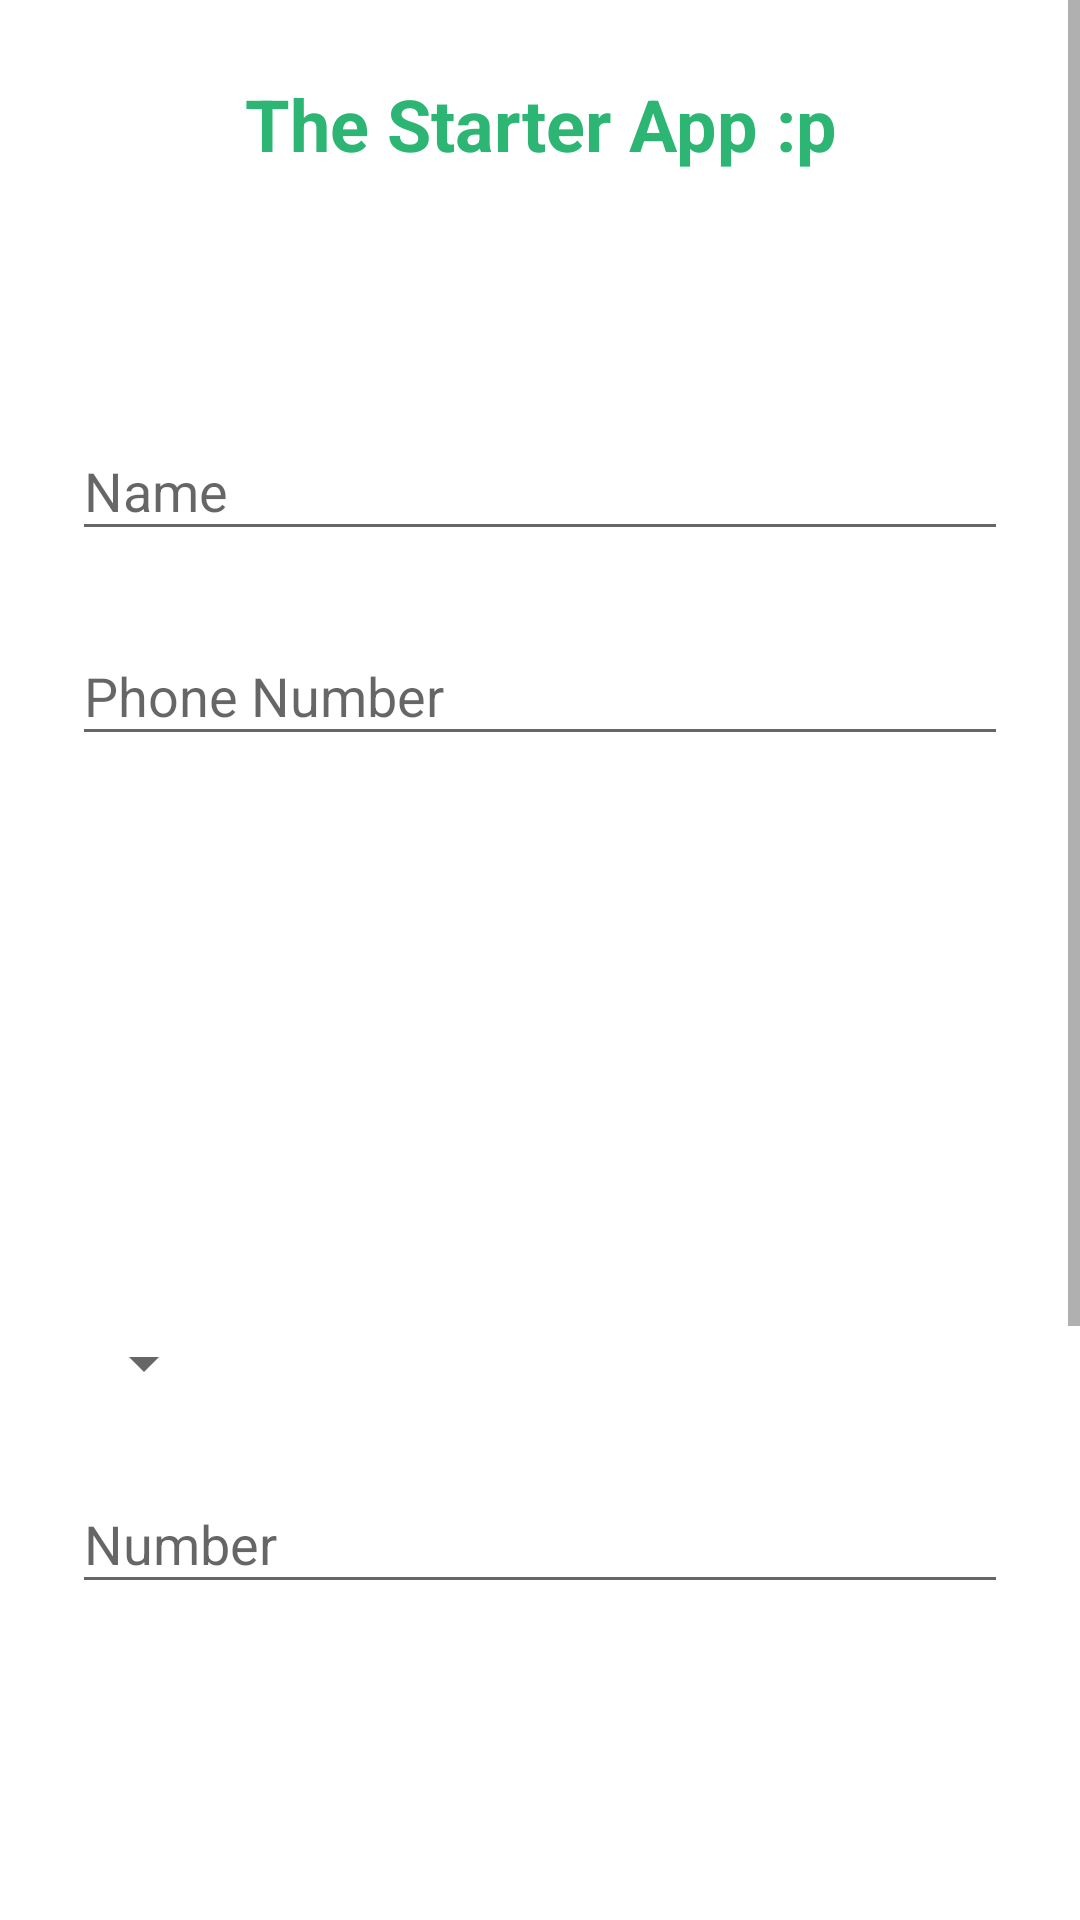

Write the Android layout XML for this screen, with the resource values it uses.
<!-- AndroidManifest.xml: application theme AppTheme -->
<!-- res/layout/activity_main.xml -->
<?xml version="1.0" encoding="utf-8"?>
<ScrollView xmlns:android="http://schemas.android.com/apk/res/android"
    android:layout_width="match_parent"
    android:layout_height="match_parent"
    android:background="@color/colorWhite"
    android:fitsSystemWindows="true"
    >

    <LinearLayout
        android:orientation="vertical"
        android:layout_width="match_parent"
        android:layout_height="wrap_content"
        android:paddingTop="25dp"
        android:paddingLeft="24dp"
        android:paddingRight="24dp">

        <TextView android:id="@+id/starter"
            android:layout_width="match_parent"
            android:layout_height="wrap_content"
            android:layout_marginBottom="24dp"
            android:text="@string/starter"
            android:textColor="@color/colorPrimaryDark"
            android:textStyle="bold"
            android:gravity="center"
            android:textSize="24dp"/>

        <android.support.design.widget.TextInputLayout
            android:layout_width="match_parent"
            android:layout_height="wrap_content"
            android:layout_marginTop="50dp"
            android:layout_marginBottom="8dp">
            <EditText android:id="@+id/input_name"
                android:layout_width="match_parent"
                android:layout_height="wrap_content"
                android:inputType="textPersonName"
                android:hint="@string/name" />
        </android.support.design.widget.TextInputLayout>


        <android.support.design.widget.TextInputLayout
            android:layout_width="match_parent"
            android:layout_height="wrap_content"
            android:layout_marginTop="8dp"
            android:layout_marginBottom="8dp">
            <EditText android:id="@+id/input_phone"
                android:layout_width="match_parent"
                android:layout_height="wrap_content"
                android:inputType="phone"
                android:hint="@string/phone"/>
        </android.support.design.widget.TextInputLayout>

        <android.support.design.widget.TextInputLayout
            android:layout_width="match_parent"
            android:layout_height="wrap_content"
            android:layout_marginTop="15dp"
            android:layout_marginBottom="15dp">
        <TextView android:id="@+id/input_date"
            android:layout_width="match_parent"
            android:layout_height="wrap_content"
            android:textColor="@color/colorBlack"
            android:layout_marginTop="8dp"
            android:layout_marginBottom="8dp"
            android:textSize="24dp"
            />
        </android.support.design.widget.TextInputLayout>

        <android.support.v7.widget.AppCompatButton
            android:id="@+id/btn_date"
            android:layout_width="match_parent"
            android:layout_height="wrap_content"
            android:layout_marginTop="24dp"
            android:layout_marginBottom="24dp"
            android:padding="12dp"
            android:text="@string/Date"
            android:textColor="@color/colorWhite"
            android:background="@drawable/specialbutton"/>

        <Spinner
            android:layout_width="wrap_content"
            android:layout_height="wrap_content"
            android:id="@+id/spinner"
            android:layout_marginTop="8dp"
            android:layout_marginBottom="8dp"/>

        <android.support.design.widget.TextInputLayout
            android:layout_width="match_parent"
            android:layout_height="wrap_content"
            android:layout_marginTop="8dp"
            android:layout_marginBottom="8dp">
            <EditText android:id="@+id/input_number"
                android:layout_width="match_parent"
                android:layout_height="wrap_content"
                android:inputType="number"
                android:hint="@string/number"/>
        </android.support.design.widget.TextInputLayout>

        <android.support.v7.widget.AppCompatButton
            android:id="@+id/btn_camera"
            android:layout_width="match_parent"
            android:layout_height="wrap_content"
            android:layout_marginTop="24dp"
            android:layout_marginBottom="24dp"
            android:padding="12dp"
            android:text="@string/camera"
            android:textColor="@color/colorWhite"
            android:background="@drawable/specialbutton"/>

        <android.support.v7.widget.AppCompatButton
            android:id="@+id/btn_gps"
            android:layout_width="match_parent"
            android:layout_height="wrap_content"
            android:layout_marginTop="24dp"
            android:layout_marginBottom="24dp"
            android:padding="12dp"
            android:text="@string/gps"
            android:textColor="@color/colorWhite"
            android:background="@drawable/specialbutton"/>

        <android.support.v7.widget.AppCompatButton
            android:id="@+id/btn_save"
            android:layout_width="match_parent"
            android:layout_height="wrap_content"
            android:layout_marginTop="24dp"
            android:layout_marginBottom="24dp"
            android:padding="12dp"
            android:text="@string/save"
            android:textColor="@color/colorWhite"
            android:background="@drawable/specialbutton"/>

        <android.support.v7.widget.AppCompatButton
            android:id="@+id/btn_upload"
            android:layout_width="match_parent"
            android:layout_height="wrap_content"
            android:layout_marginTop="24dp"
            android:layout_marginBottom="24dp"
            android:padding="12dp"
            android:text="@string/upload"
            android:textColor="@color/colorWhite"
            android:background="@drawable/specialbutton"/>


    </LinearLayout>
</ScrollView>
<!-- resources referenced by this layout -->
<resources>
  <color name="colorBlack">#232323</color>
  <color name="colorPrimaryDark">#2DB673</color>
  <color name="colorWhite">#FFFFFF</color>
  <string name="Date">Click to set date</string>
  <string name="camera">camera</string>
  <string name="gps">gps</string>
  <string name="name">Name</string>
  <string name="number">Number</string>
  <string name="phone">Phone Number</string>
  <string name="save">save</string>
  <string name="starter">The Starter App :p</string>
  <string name="upload">upload</string>
  <style name="AppTheme" parent="Theme.AppCompat.Light.DarkActionBar">
          
          <item name="colorPrimary">@color/colorPrimary</item>
          <item name="colorPrimaryDark">@color/colorPrimaryDark</item>
          <item name="colorAccent">@color/colorAccent</item>
      </style>
  <color name="colorPrimary">#2DB573</color>
  <color name="colorAccent">#2DB573</color>
</resources>
